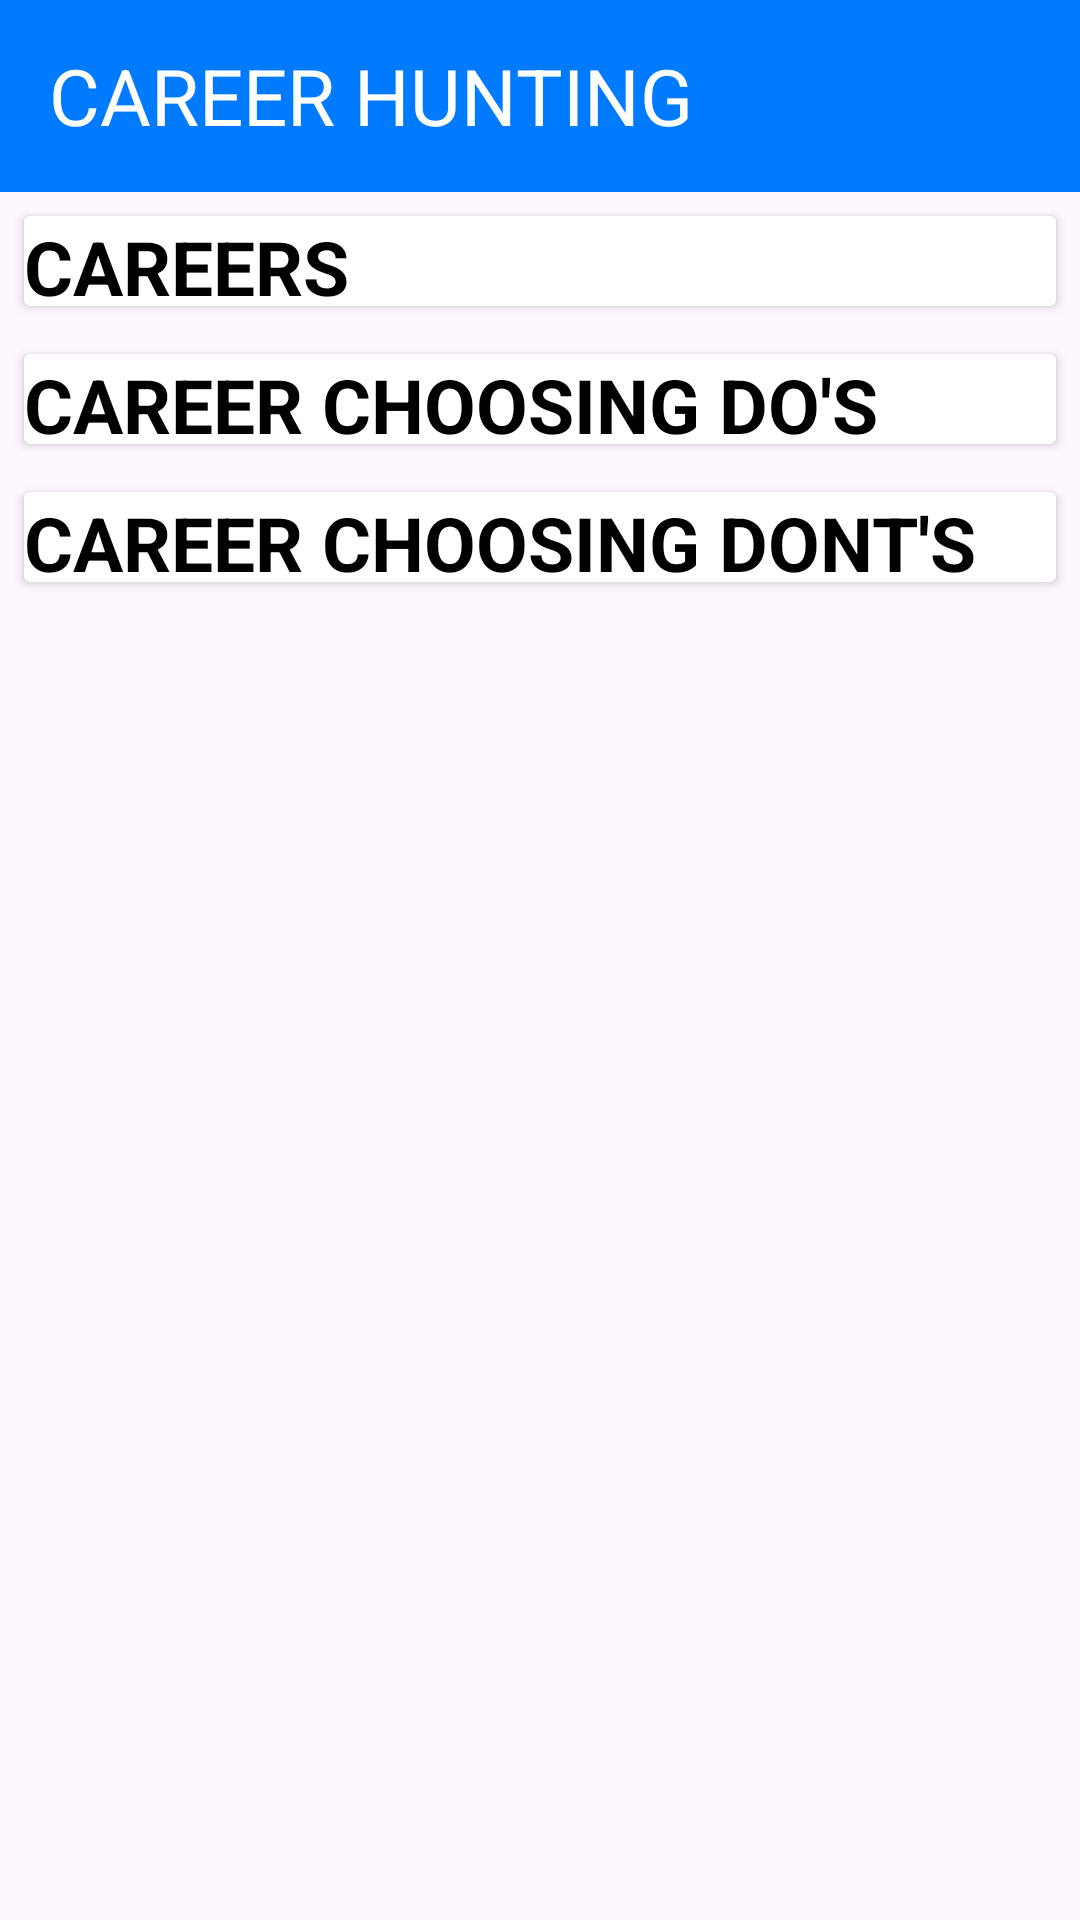

Here is an Android app screen rendered from its layout file. Give the layout XML and the strings, colors and styles it references.
<!-- AndroidManifest.xml: application theme Theme.CareerNavigator -->
<!-- res/layout/activity_careerpage.xml -->
<?xml version="1.0" encoding="utf-8"?>
<LinearLayout xmlns:android="http://schemas.android.com/apk/res/android"
    xmlns:app="http://schemas.android.com/apk/res-auto"
    xmlns:tools="http://schemas.android.com/tools"
    android:layout_width="match_parent"
    android:layout_height="match_parent"
    android:orientation="vertical"
    tools:context=".Careerpage">

    <androidx.appcompat.widget.Toolbar
        android:id="@+id/toolbar"
        android:layout_width="match_parent"
        android:layout_height="?attr/actionBarSize"
        android:background="@color/darkblue"
        android:elevation="4dp"
        android:theme="@style/ThemeOverlay.AppCompat.Dark.ActionBar" >
        <TextView
            android:layout_width="wrap_content"
            android:layout_height="wrap_content"
            android:text="CAREER HUNTING"
            android:textSize="26dp"
            android:id="@+id/backbtn"
            android:drawableTint="@color/white"
            android:drawableStart="@drawable/baseline_arrow_back_ios_24"
            android:textColor="@color/white"
            android:textAlignment="center"
            />

    </androidx.appcompat.widget.Toolbar>

    <LinearLayout
        android:layout_width="match_parent"
        android:layout_height="wrap_content"
        android:orientation="vertical">


        <androidx.cardview.widget.CardView
            android:id="@+id/careers2"
            android:layout_width="match_parent"
            android:layout_height="30dp"
            android:layout_margin="8dp"
            android:layout_weight="1">

            <TextView
                android:layout_width="match_parent"
                android:layout_height="wrap_content"
                android:text="CAREERS"
                android:textColor="@color/black"
                android:textSize="25sp"
                android:textStyle="bold"/>

        </androidx.cardview.widget.CardView>

        <androidx.cardview.widget.CardView
            android:id="@+id/careerdo"
            android:layout_width="match_parent"
            android:layout_height="30dp"
            android:layout_margin="8dp"
            android:layout_weight="1">

            <TextView
                android:layout_width="match_parent"
                android:layout_height="wrap_content"
                android:text="CAREER CHOOSING DO'S"
                android:textColor="@color/black"
                android:textSize="25sp"
                android:textStyle="bold"/>


        </androidx.cardview.widget.CardView>

        <androidx.cardview.widget.CardView
            android:id="@+id/careersdont"
            android:layout_width="match_parent"
            android:layout_height="30dp"
            android:layout_margin="8dp"
            android:layout_weight="1">

            <TextView
                android:layout_width="match_parent"
                android:layout_height="wrap_content"
                android:text="CAREER CHOOSING DONT'S"
                android:textColor="@color/black"
                android:textSize="25sp"
                android:textStyle="bold"/>


        </androidx.cardview.widget.CardView>

    </LinearLayout>

</LinearLayout>
<!-- resources referenced by this layout -->
<resources>
  <color name="black">#FF000000</color>
  <color name="darkblue">#007BFF</color>
  <color name="white">#FFFFFFFF</color>
  <style name="Theme.CareerNavigator" parent="Base.Theme.CareerNavigator" />
  <style name="Base.Theme.CareerNavigator" parent="Theme.Material3.DayNight.NoActionBar">
          
          
          <item name="android:statusBarColor">@color/darkblue</item>
      </style>
</resources>
